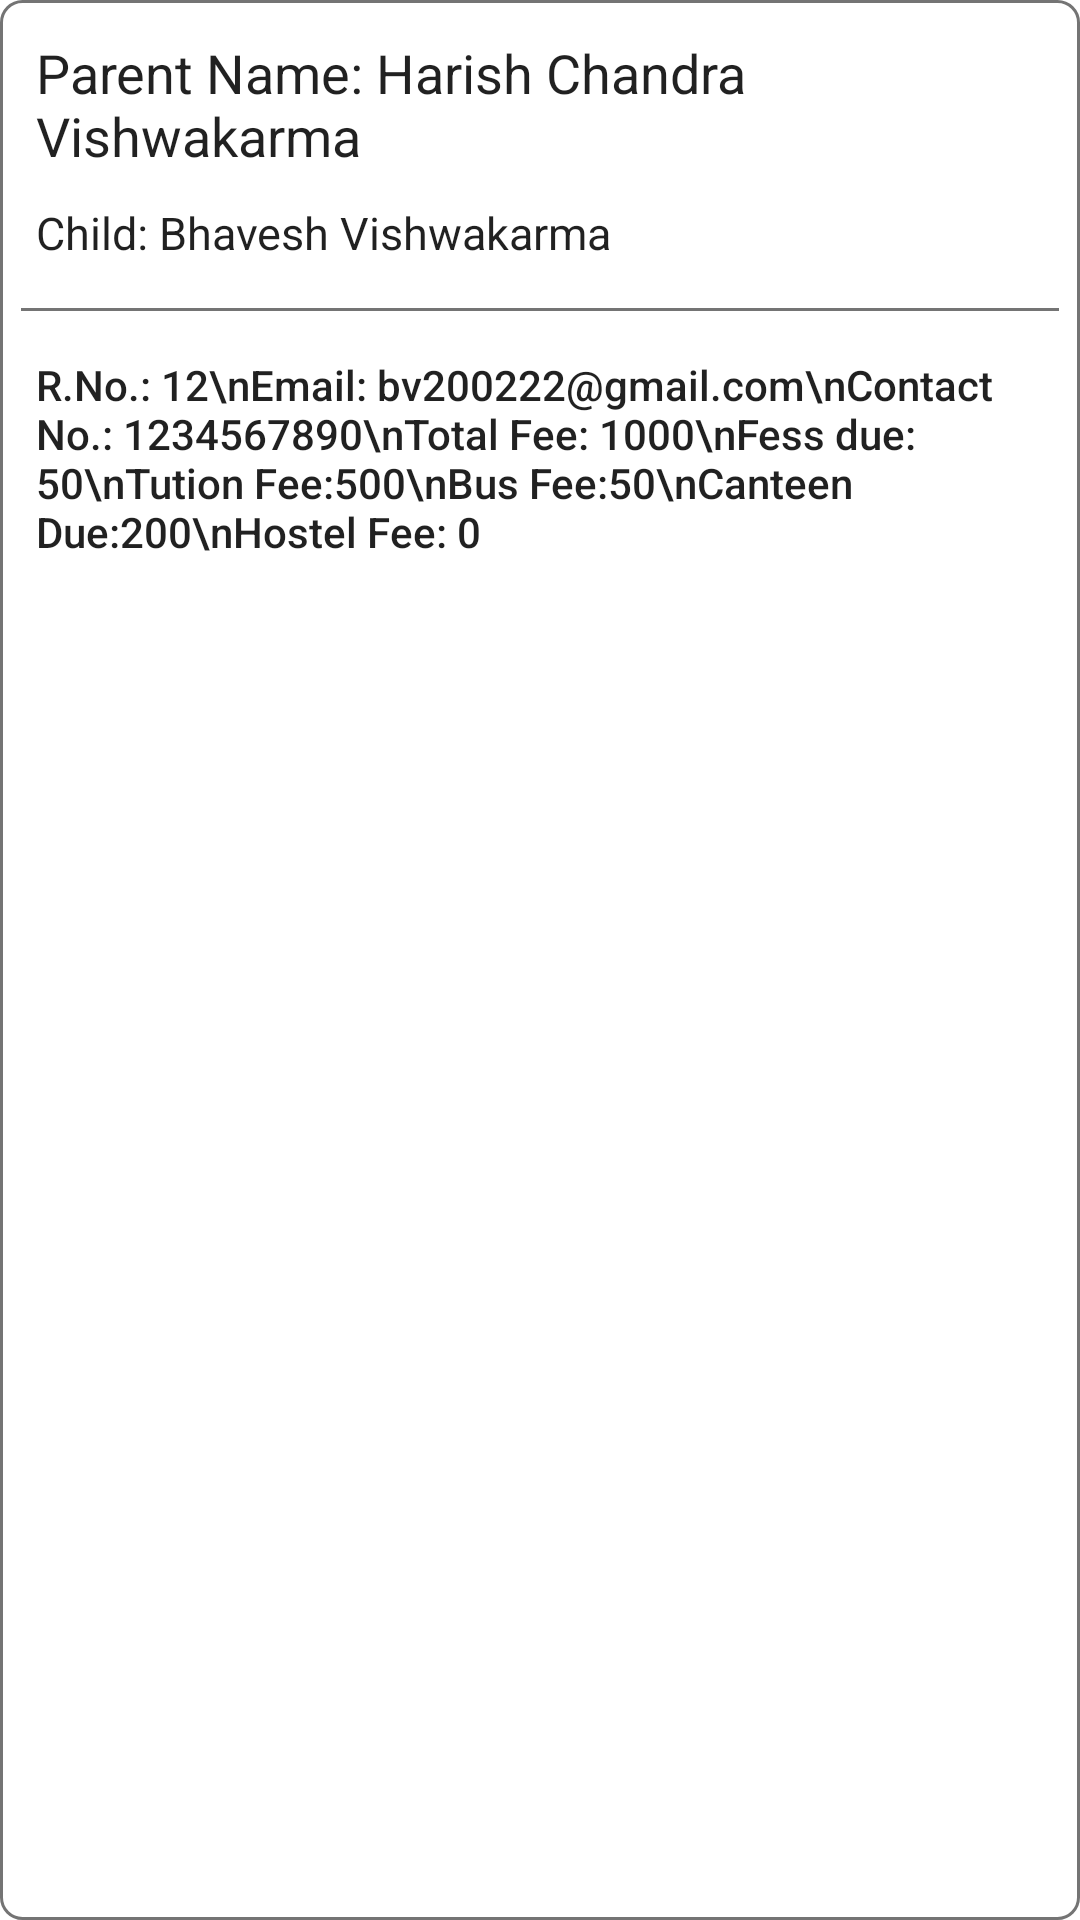

Produce the Android XML layout that renders to this screen, including the resource entries it uses.
<!-- AndroidManifest.xml: application theme Theme.InstituteApplication -->
<!-- res/layout/parent_item.xml -->
<?xml version="1.0" encoding="utf-8"?>
<LinearLayout xmlns:android="http://schemas.android.com/apk/res/android"
    android:orientation="vertical"
    android:layout_width="match_parent"
    android:layout_height="wrap_content"
    android:background="@drawable/outline_rec"
    android:layout_marginBottom="15dp"
    android:padding="7dp"
    >

    <TextView
        android:layout_width="match_parent"
        android:layout_height="wrap_content"
        android:id="@+id/parent_name"
        android:textSize="18dp"
        android:text="Parent Name: Harish Chandra Vishwakarma"
        android:padding="5dp"
        style="@style/TextAppearance.AppCompat.Headline"
        />
    <TextView
        android:layout_width="match_parent"
        android:layout_height="wrap_content"
        android:id="@+id/student_name2"
        android:textSize="15dp"
        android:text="Child: Bhavesh Vishwakarma"
        android:padding="5dp"
        style="@style/TextAppearance.AppCompat.Headline"
        />
        <View
            android:layout_width="match_parent"
            android:layout_height="1dp"
            android:layout_marginTop="10dp"
            android:layout_marginBottom="10dp"
            android:background="@color/blue_Primary" />
        <TextView
            android:layout_width="match_parent"
            android:layout_height="wrap_content"
            android:id="@+id/parent_description"
            android:text="R.No.: 12\nEmail: bv200222@gmail.com\nContact No.: 1234567890\nTotal Fee: 1000\nFess due: 50\nTution Fee:500\nBus Fee:50\nCanteen Due:200\nHostel Fee: 0"
            android:padding="5dp"
            android:layout_marginBottom="5dp"
            style="@style/TextAppearance.AppCompat.Body2"
            />
</LinearLayout>
<!-- resources referenced by this layout -->
<resources>
  <color name="blue_Primary">#747474</color>
  <!-- drawable outline_rec (drawable) -->
  <?xml version="1.0" encoding="utf-8"?>
  <layer-list xmlns:android="http://schemas.android.com/apk/res/android">
      <item>
          <shape
              android:shape="rectangle">
              <solid android:color="@android:color/transparent"/>
              <stroke android:color="@color/blue_Primary"
                  android:width="1dp"/>
              <corners android:radius="7dp"/>
          </shape>
      </item>
  </layer-list>
  <style name="Theme.InstituteApplication" parent="Theme.MaterialComponents.DayNight.NoActionBar">
          
          <item name="colorPrimary">@color/purple_500</item>
          <item name="colorPrimaryVariant">@color/purple_700</item>
          <item name="colorOnPrimary">@color/white</item>
          
          <item name="colorSecondary">@color/teal_200</item>
          <item name="colorSecondaryVariant">@color/teal_700</item>
          <item name="colorOnSecondary">@color/black</item>
          
          <item name="android:statusBarColor" tools:targetApi="l">?attr/colorPrimaryVariant</item>
          
      </style>
  <color name="purple_500">#06c3cb</color>
  <color name="purple_700">#06283D</color>
  <color name="white">#FFFFFFFF</color>
  <color name="teal_200">#FF03DAC5</color>
  <color name="teal_700">#FF018786</color>
  <color name="black">#FF000000</color>
</resources>
